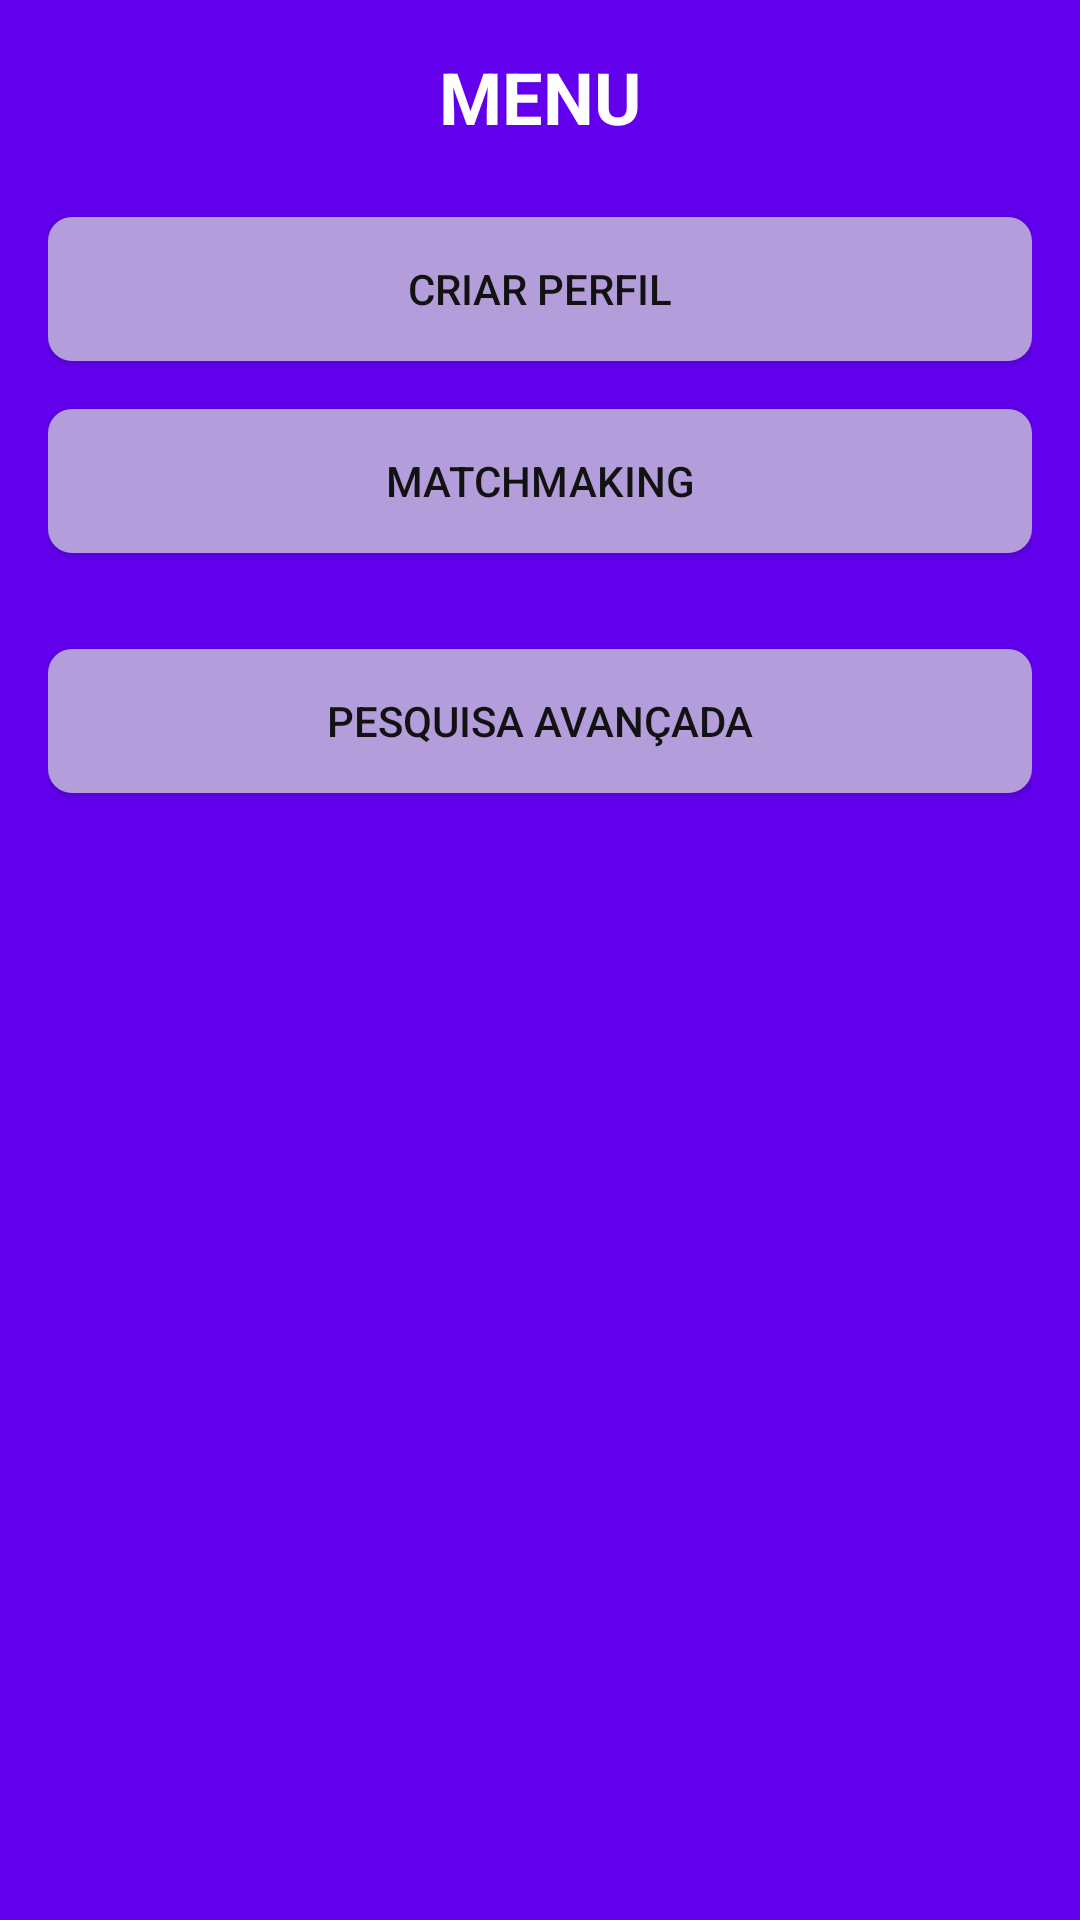

Android layout source for this screen:
<!-- AndroidManifest.xml: application theme Theme.ChallengeMentorTApp -->
<!-- res/layout/activity_main.xml -->
<?xml version="1.0" encoding="utf-8"?>
<LinearLayout xmlns:android="http://schemas.android.com/apk/res/android"
    android:layout_width="match_parent"
    android:layout_height="match_parent"
    android:orientation="vertical"
    android:padding="16dp"
    android:background="#6200EE">

    
    <TextView
        android:layout_width="wrap_content"
        android:layout_height="wrap_content"
        android:text="MENU"
        android:textSize="24sp"
        android:textStyle="bold"
        android:textColor="#FFFFFF"
        android:layout_gravity="center"
        android:layout_marginBottom="24dp" />

    
    <Button
        android:id="@+id/createProfileButton"
        android:layout_width="match_parent"
        android:layout_height="wrap_content"
        android:text="Criar Perfil"
        android:textColor="#121212"
        android:background="@drawable/button_background_light"
        android:layout_marginBottom="16dp"
        android:padding="12dp" />

    
    <Button
        android:id="@+id/matchmakingButton"
        android:layout_width="match_parent"
        android:layout_height="wrap_content"
        android:text="Matchmaking"
        android:textColor="#121212"
        android:background="@drawable/button_background_light"
        android:layout_marginBottom="16dp"
        android:padding="12dp" />

    
    <Button
        android:id="@+id/advancedSearchButton"
        android:layout_width="match_parent"
        android:layout_height="wrap_content"
        android:text="Pesquisa avançada"
        android:textColor="#121212"
        android:background="@drawable/button_background_light"
        android:layout_marginTop="16dp"
        android:padding="12dp" />

    
    <androidx.recyclerview.widget.RecyclerView
        android:id="@+id/recyclerView"
        android:layout_width="match_parent"
        android:layout_height="match_parent"
        android:layout_marginTop="16dp"
        android:background="#6200EE"
        android:padding="8dp" />
</LinearLayout>
<!-- resources referenced by this layout -->
<resources>
  <!-- drawable button_background_light (drawable) -->
  <?xml version="1.0" encoding="utf-8"?>
  <shape xmlns:android="http://schemas.android.com/apk/res/android"
         android:shape="rectangle">
      <solid android:color="#B39DDB" />
      <corners android:radius="8dp" />
  </shape>
  <style name="Theme.ChallengeMentorTApp" parent="Theme.MaterialComponents.DayNight.DarkActionBar">
          
          <item name="colorPrimary">@color/purple_500</item>
          <item name="colorPrimaryVariant">@color/purple_700</item>
          <item name="colorOnPrimary">@color/white</item>
          
          <item name="colorSecondary">@color/teal_200</item>
          <item name="colorSecondaryVariant">@color/teal_700</item>
          <item name="colorOnSecondary">@color/black</item>
          
          <item name="android:statusBarColor">?attr/colorPrimaryVariant</item>
          
      </style>
  <!-- not gathered from this repository: default colours our renderer supplied (Android Studio template values) -->
  <color name="purple_500">#FF6200EE</color>
  <color name="purple_700">#FF3700B3</color>
  <color name="teal_200">#FF03DAC5</color>
  <color name="teal_700">#FF018786</color>
  <color name="black">#FF000000</color>
  <color name="white">#FFFFFFFF</color>
</resources>
